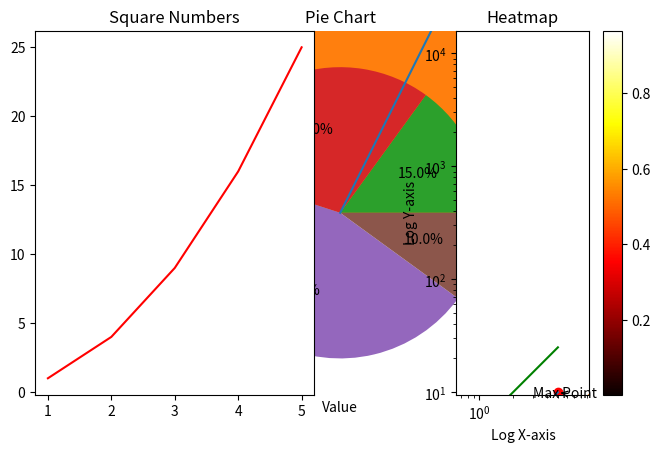
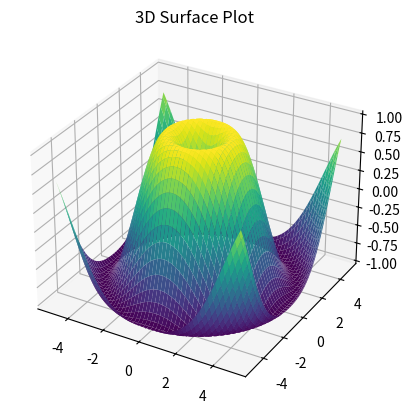

The matplotlib source for these figures, in order:
"""The `matplotlib.pyplot` library in Python is used for creating visualizations such as plots, graphs, and charts. Here are examples of how to use it for various cases:

### 1. **Basic Line Plot**
```python
"""
import matplotlib.pyplot as plt

# Example data
x = [0, 1, 2, 3, 4]
y = [0, 2, 4, 6, 8]

# Create line plot
plt.plot(x, y)
plt.title('Basic Line Plot')
plt.xlabel('X-axis')
plt.ylabel('Y-axis')
plt.show()

"""```

### 2. **Scatter Plot**
```python
"""
import matplotlib.pyplot as plt

# Example data
x = [5, 10, 15, 20, 25]
y = [2, 3, 4, 5, 6]

# Create scatter plot
plt.scatter(x, y)
plt.title('Scatter Plot')
plt.xlabel('X-axis')
plt.ylabel('Y-axis')
plt.show()

"""```

### 3. **Bar Plot**
```python
"""
import matplotlib.pyplot as plt

# Example data
categories = ['A', 'B', 'C', 'D']
values = [5, 7, 3, 8]

# Create bar plot
plt.bar(categories, values)
plt.title('Bar Plot')
plt.ylabel('Values')
plt.show()

"""```

### 4. **Histogram**
```python
"""
import matplotlib.pyplot as plt
import numpy as np

# Example data
data = np.random.randn(1000)

# Create histogram
plt.hist(data, bins=30)
plt.title('Histogram')
plt.xlabel('Value')
plt.ylabel('Frequency')
plt.show()

"""```

### 5. **Pie Chart**
```python
"""

import matplotlib.pyplot as plt

# Example data
labels = ['Apples', 'Bananas', 'Cherries', 'Dates']
sizes = [15, 30, 45, 10]

# Create pie chart
plt.pie(sizes, labels=labels, autopct='%1.1f%%')
plt.title('Pie Chart')
plt.show()

"""```

### 6. **Subplots (Multiple Plots in One Figure)**
```python
"""
import matplotlib.pyplot as plt

# Data for subplots
x = [1, 2, 3, 4, 5]
y1 = [1, 4, 9, 16, 25]
y2 = [5, 10, 15, 20, 25]

# Create subplots
plt.subplot(1, 2, 1)
plt.plot(x, y1, 'r')  # Red line plot
plt.title('Square Numbers')

plt.subplot(1, 2, 2)
plt.plot(x, y2, 'g')  # Green line plot
plt.title('Linear Numbers')

plt.tight_layout()
plt.show()


"""```

### 7. **Customization: Line Styles, Colors, Markers**
```python
"""

import matplotlib.pyplot as plt

# Example data
x = [1, 2, 3, 4, 5]
y = [2, 4, 6, 8, 10]

# Create plot with customized line style, color, and marker
plt.plot(x, y, linestyle='--', color='r', marker='o')
plt.title('Customized Line Plot')
plt.xlabel('X-axis')
plt.ylabel('Y-axis')
plt.show()

"""```

### 8. **Adding Annotations**
```python
"""

import matplotlib.pyplot as plt

# Example data
x = [1, 2, 3, 4, 5]
y = [2, 4, 6, 8, 10]

# Create plot
plt.plot(x, y)
plt.title('Annotated Plot')

# Add annotation
plt.annotate('Max Point', xy=(5, 10), xytext=(3, 9),
             arrowprops=dict(facecolor='black', arrowstyle='->'))

plt.show()

"""```

### 9. **Logarithmic Scale**
```python
"""
import matplotlib.pyplot as plt

# Example data
x = [1, 10, 100, 1000, 10000]
y = [1, 10, 100, 1000, 10000]

# Create plot with logarithmic scale
plt.plot(x, y)
plt.xscale('log')
plt.yscale('log')
plt.title('Logarithmic Scale Plot')
plt.xlabel('Log X-axis')
plt.ylabel('Log Y-axis')
plt.show()

"""```

### 10. **Saving Figures**
```python
"""

import matplotlib.pyplot as plt

# Example data
x = [0, 1, 2, 3, 4]
y = [0, 2, 4, 6, 8]

# Create line plot
plt.plot(x, y)
plt.title('Saving a Plot')

# Save the figure to a file
plt.savefig('saved_plot.png')

# Show the plot
plt.show()

"""```

### 11. **Heatmap**
```python
"""
import matplotlib.pyplot as plt
import numpy as np

# Example data
data = np.random.rand(10, 10)

# Create heatmap
plt.imshow(data, cmap='hot', interpolation='nearest')
plt.colorbar()
plt.title('Heatmap')
plt.show()

"""```

### 12. **3D Plot (using `mpl_toolkits.mplot3d`)**
```python
"""
import matplotlib.pyplot as plt
from mpl_toolkits.mplot3d import Axes3D
import numpy as np

# Example data
x = np.linspace(-5, 5, 100)
y = np.linspace(-5, 5, 100)
x, y = np.meshgrid(x, y)
z = np.sin(np.sqrt(x**2 + y**2))

# Create 3D plot
fig = plt.figure()
ax = fig.add_subplot(111, projection='3d')
ax.plot_surface(x, y, z, cmap='viridis')

plt.title('3D Surface Plot')
plt.show()

"""```

These examples cover a wide range of use cases for `matplotlib.pyplot` in Python, from simple plots to advanced 3D and heatmap visualizations. You can extend and customize them further based on your specific requirements.
"""